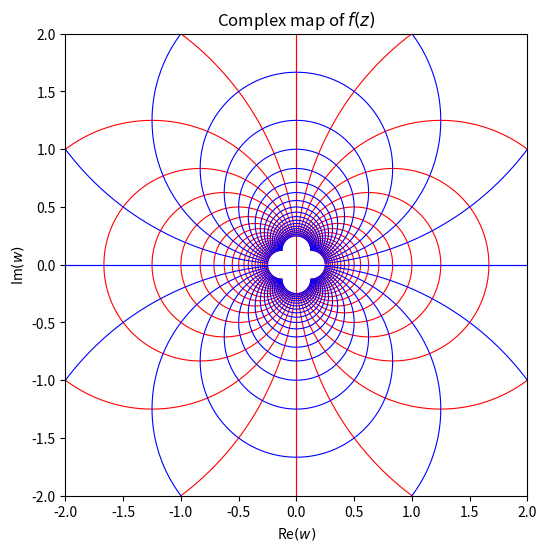

Python code for this plot:
import numpy as np


def _complex_derivative(f, z, h=1e-6):
    """
    Complex-centered finite difference.

    Parameters
    ----------
    f : callable
        Complex->complex function.
    z : complex or array of complex
        Point(s) at which to evaluate the derivative.
    h : float
        Small step size.

    Returns
    -------
    df : complex or array of complex
        Approximate derivative f'(z). NaN if function is not analytic.
    """

    u = lambda z: np.real(f(z))
    v = lambda z: np.imag(f(z))

    ux = (u(z + h) - u(z - h)) / (2 * h)
    uy = (u(z + 1j * h) - u(z - 1j * h)) / (2 * h)
    vx = (v(z + h) - v(z - h)) / (2 * h)
    vy = (v(z + 1j * h) - v(z - 1j * h)) / (2 * h)

    if np.allclose(ux, vy) and np.allclose(uy, -vx):
        return ux + 1j * vx

    return np.nan  # Not analytic


def _newton_solve_point(f, w, z0, df=None, maxiter=50, tol=1e-10, damp=1.0):
    """
    Solve f(z) = w for a single complex w starting from z0 using Newton.

    Parameters
    ----------
    f : callable
        Complex->complex function.
    w : complex
        Target output value.
    z0 : complex
        Initial guess.
    df : callable or None
        Analytic derivative f'(z). If None, finite difference is used.
    maxiter : int
        Maximum number of iterations.
    tol : float
        Convergence tolerance.
    damp : float
        Damping factor (0 < damp <= 1).

    Returns
    -------
    z : complex
        Approximate solution.
    """

    z = z0

    for k in range(maxiter):
        err = f(z) - w

        # Check for convergence
        if abs(err) < tol:
            return z, True, k

        dF = df(z) if df is not None else _complex_derivative(f, z)

        # Reached a singularity or non-analytic point
        if dF == 0 or np.isnan(dF) or np.isinf(dF):
            return z, False, k

        # Damped Newton step
        step = err / dF
        z = z - step * damp

        # Check for convergence based on step size
        if abs(step) < tol:
            return z, True, k + 1

    return z, False, maxiter


def numeric_inverse_on_grid(
    f,
    re_lim=(-2, 2),
    im_lim=(-2, 2),
    n_points=400,
    df=None,
    z0_seed=None,
    maxiter=50,
    tol=1e-10,
    damp=1.0,
):
    """
    Compute Z = f^{-1}(W) numerically on a mesh W over the OUTPUT plane.

    Parameters
    ----------
    f : callable
        Complex->complex function.
    re_lim, im_lim : tuple
        Output-plane bounds (Re(w), Im(w)).
    n_points : int
        Mesh resolution per axis.
    df : callable or None
        Analytic derivative f'(z). If None, finite difference is used.
    z0_seed : callable or complex or None
        Initial guess strategy. If callable, z0_seed(W) must return same-shape complex array.
        If complex, uses that constant seed. If None, seeds with W (often reasonable).
        (Warm-start continuation across the grid overrides this for interior points.)
    maxiter, tol, damp : Newton controls.

    Returns
    -------
    X, Y : 2D arrays for Re/Im of W
    Z : 2D array of complex solutions (masked where not converged or ill-conditioned)
    conv_mask : boolean mask of convergence
    """

    # Create mesh in output plane
    x = np.linspace(re_lim[0], re_lim[1], n_points)
    y = np.linspace(im_lim[0], im_lim[1], n_points)
    X, Y = np.meshgrid(x, y)
    W = X + 1j * Y

    # Initial seed array
    if callable(z0_seed):
        Z = z0_seed(W).astype(complex)
    elif z0_seed is None:
        Z = W.astype(complex)  # identity seed is a decent generic guess
    else:
        Z = np.full_like(W, complex(z0_seed))

    Z_out = np.empty_like(W, dtype=complex)  # Output solutions
    conv = np.zeros_like(W, dtype=bool)  # Convergence flags

    # Sweep with warm starts (left-to-right, top-to-bottom)
    for j in range(n_points):
        for i in range(n_points):
            # Warm start from neighbor if available (continuation)
            z0 = Z[j, i]
            if i > 0 and conv[j, i - 1]:
                z0 = Z_out[j, i - 1]
            elif j > 0 and conv[j - 1, i]:
                z0 = Z_out[j - 1, i]

            z_sol, ok, _ = _newton_solve_point(
                f, W[j, i], z0, df=df, maxiter=maxiter, tol=tol, damp=damp
            )
            Z_out[j, i] = z_sol
            conv[j, i] = ok

    # Mask points where Jacobian is tiny (ill-conditioned inverse)
    # Evaluate derivative at solutions (use FD if df not provided)
    if df is None:
        dF = _complex_derivative
        deriv = dF(f, Z_out)
    else:
        deriv = df(Z_out)
    ill = np.abs(deriv) < 1e-8
    conv_mask = conv & (~ill)

    Z_masked = np.where(conv_mask, Z_out, np.nan + 1j * np.nan)
    return X, Y, Z_masked, conv_mask


def plot_complex_map(
    ax, f, re_lim=(-2, 2), im_lim=(-2, 2), n_points=400, n_lines=11, **kwargs
):
    """
    Plot the warped grid in the OUTPUT plane by contouring Re(f^{-1}(w)) and Im(f^{-1}(w)),
    where f^{-1} is computed numerically via Newton solves.

    Colors:
      - Red contours: Re(z) = const  (images of vertical input grid lines)
      - Blue contours: Im(z) = const (images of horizontal input grid lines)

    Parameters
    ----------
    ax : matplotlib Axes
        Axes on which to plot.
    f : callable
        Complex->complex function.
    re_lim, im_lim : tuple
        Output-plane bounds (Re(w), Im(w)).
    n_points : int
        Mesh resolution per axis.
    n_lines : int
        Number of contour lines per direction.
    **kwargs : additional arguments to numeric_inverse_on_grid
    """

    # Compute numeric inverse on grid
    X, Y, Z, mask = numeric_inverse_on_grid(
        f, re_lim, im_lim, n_points=n_points, **kwargs
    )
    Zr = np.real(Z)
    Zi = np.imag(Z)

    # Choose contour levels from valid region
    valid = np.isfinite(Zr) & np.isfinite(Zi)
    if not np.any(valid):
        raise RuntimeError("Numeric inverse failed everywhere in the requested region.")

    rmin, rmax = np.nanpercentile(Zr[valid], [0, 95])
    imin, imax = np.nanpercentile(Zi[valid], [0, 95])

    r_levels = np.linspace(rmin, rmax, n_lines)
    i_levels = np.linspace(imin, imax, n_lines)

    contour_kwargs = dict(linestyles="solid", negative_linestyles="solid")
    ax.contour(X, Y, Zr, levels=r_levels, colors="red", **contour_kwargs)
    ax.contour(X, Y, Zi, levels=i_levels, colors="blue", **contour_kwargs)

    # Optional: shade non-converged/ill-conditioned areas
    if np.any(~mask):
        ax.contourf(X, Y, (~mask).astype(float), levels=[0.5, 1.5], alpha=0.08)


def plot_complex_map_forward(ax, f, re_lim=(-2, 2), im_lim=(-2, 2), over_sample=3, d_lines=1):
    """
    Plot the warped grid in the OUTPUT plane by passing a grid in the INPUT plane
    through the function f.

    Colors:
      - Red contours: Re(z) = const  (images of vertical input grid lines)
      - Blue contours: Im(z) = const (images of horizontal input grid lines)

    Parameters
    ----------
    ax : matplotlib Axes
        Axes on which to plot.
    f : callable
        Complex->complex function.
    re_lim, im_lim : tuple
        Output-plane bounds (Re(z), Im(z)).
    over_sample : int
        Oversampling factor for the input grid to improve contour quality.
    d_lines : float
        Spacing between contour lines in the input plane.
    """

    # Calculate oversampling factor
    osx = (over_sample - 1) * (re_lim[1] - re_lim[0])/2
    osy = (over_sample - 1) * (im_lim[1] - im_lim[0])/2

    re_lines = np.arange(re_lim[0] - osx, re_lim[1] + osx + d_lines, d_lines)
    im_lines = np.arange(im_lim[0] - osy, im_lim[1] + osy + d_lines, d_lines)

    for i, re in enumerate(re_lines):
        z_line = re + 1j * np.linspace(im_lim[0] - osy, im_lim[1] + osy, 1000)
        w_line = f(z_line)
        ax.plot(np.real(w_line), np.imag(w_line), color="red", lw=0.8, zorder=1)

    for i, im in enumerate(im_lines):
        z_line = np.linspace(re_lim[0] - osx, re_lim[1] + osx, 1000) + 1j * im
        w_line = f(z_line)
        ax.plot(np.real(w_line), np.imag(w_line), color="blue", lw=0.8, zorder=1)

    ax.set_xlim(re_lim)
    ax.set_ylim(im_lim)

# -------------------------------------------------------------------------------
# Testing
# -------------------------------------------------------------------------------

if __name__ == "__main__":
    import matplotlib.pyplot as plt

    # Example function and its derivative
    # f  = lambda z: np.log(z)
    # z0 = lambda w: np.exp(w)  # Inverse is known

    f  = lambda z: 1/z
    df = lambda z: -1/(z**2)
    z0 = lambda w: 1/w  # Inverse is known

    fig, ax = plt.subplots(figsize=(6, 6))

    # plot_complex_map(ax, f, z0_seed=z0)
    plot_complex_map_forward(ax, f, re_lim=(-2, 2), im_lim=(-2, 2), over_sample=2, d_lines=0.2)

    ax.set_aspect("equal")
    ax.set_title(r"Complex map of $f(z)$")
    ax.set_xlabel(r"Re$(w)$")
    ax.set_ylabel(r"Im$(w)$")

    plt.show()
